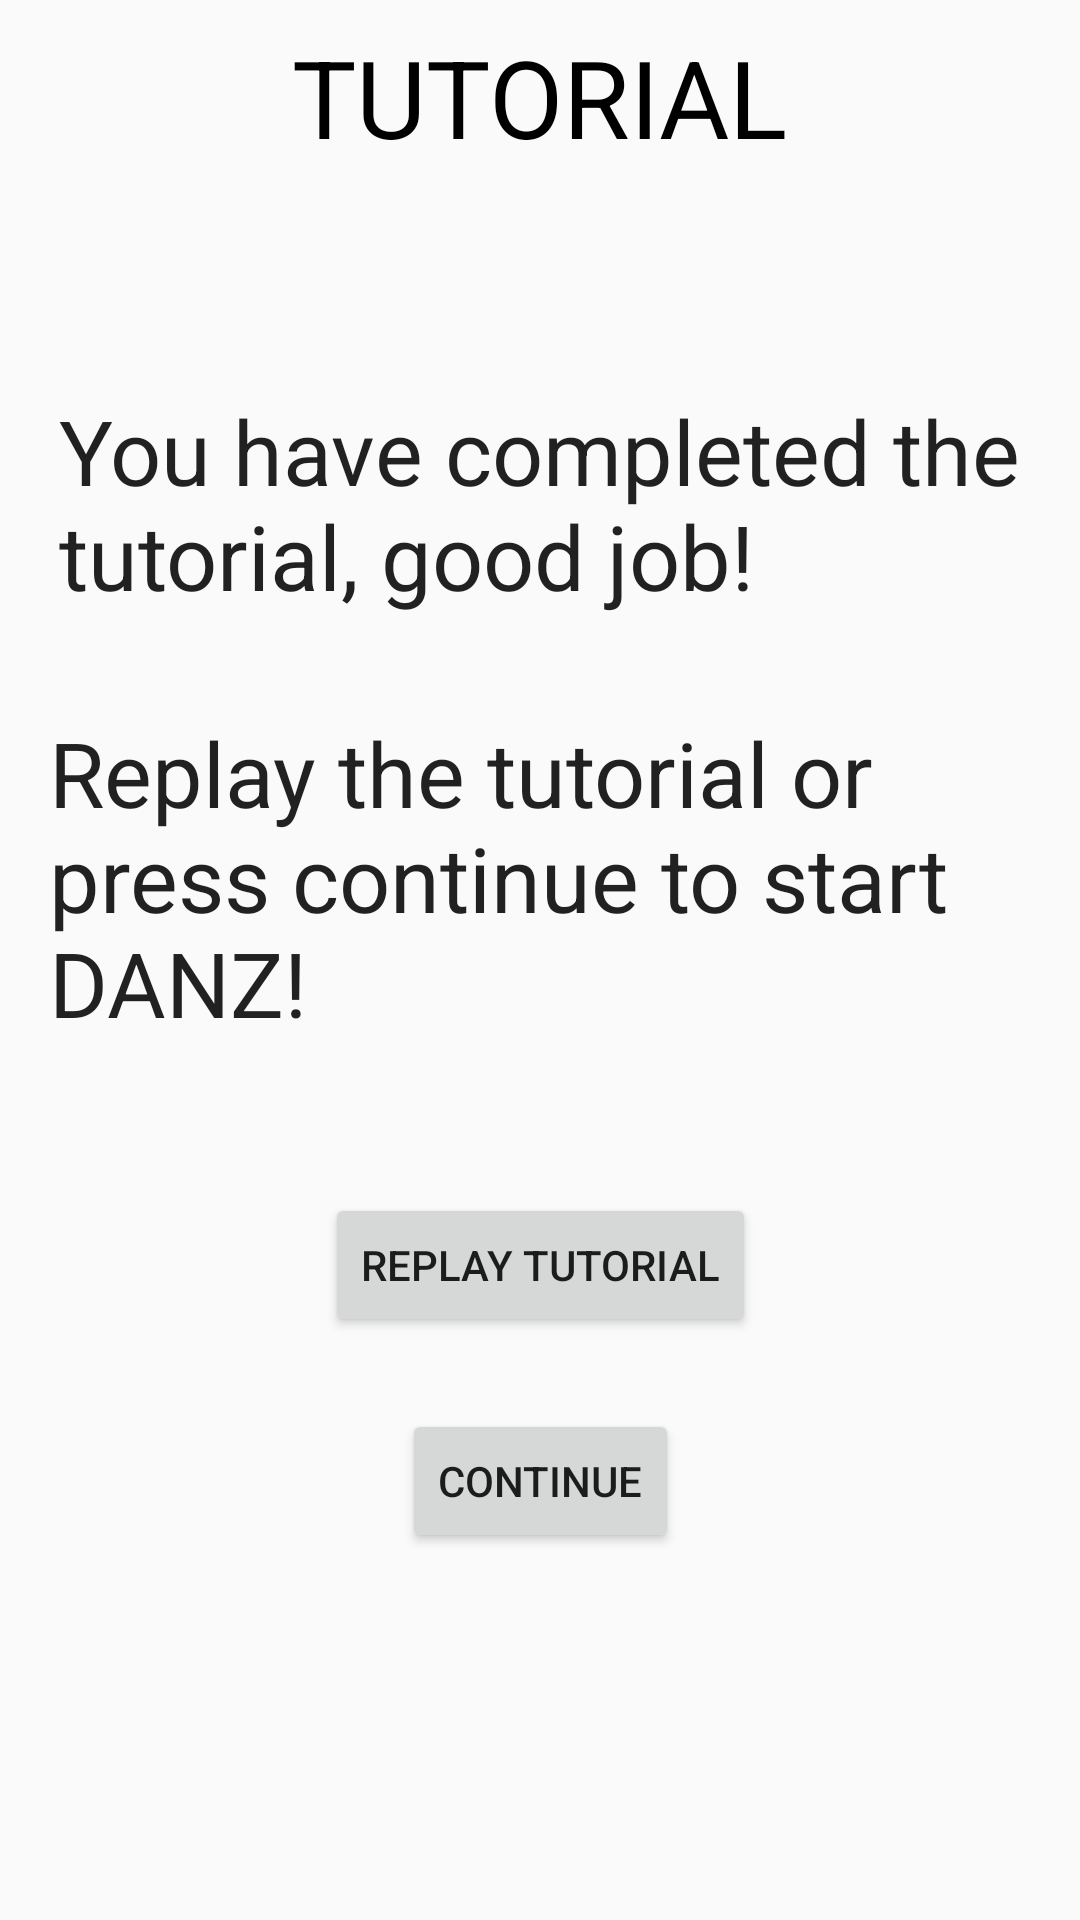

Produce the Android XML layout that renders to this screen, including the resource entries it uses.
<!-- AndroidManifest.xml: application theme AppTheme -->
<!-- res/layout/activity_post_tutorial.xml -->
<?xml version="1.0" encoding="utf-8"?>
<android.support.constraint.ConstraintLayout xmlns:android="http://schemas.android.com/apk/res/android"
    xmlns:app="http://schemas.android.com/apk/res-auto"
    xmlns:tools="http://schemas.android.com/tools"
    android:layout_width="match_parent"
    android:layout_height="match_parent"
    tools:context=".PostTutorial">

    <android.support.constraint.ConstraintLayout
        android:layout_width="match_parent"
        android:layout_height="match_parent"
        tools:context=".PreTutorial">

        <TextView
            android:id="@+id/tutorial2"
            android:layout_width="321dp"
            android:layout_height="wrap_content"
            android:layout_marginEnd="24dp"
            android:layout_marginLeft="24dp"
            android:layout_marginRight="24dp"
            android:layout_marginStart="24dp"
            android:layout_marginTop="32dp"
            android:text="Replay the tutorial or press continue to start DANZ!"
            android:textAppearance="@style/TextAppearance.AppCompat"
            android:textSize="30sp"
            app:layout_constraintEnd_toEndOf="parent"
            app:layout_constraintHorizontal_bias="0.888"
            app:layout_constraintStart_toStartOf="parent"
            app:layout_constraintTop_toBottomOf="@+id/tutorial1"
            tools:textColor="@android:color/black" />

        <Button
            android:id="@+id/replayButton"
            android:layout_width="wrap_content"
            android:layout_height="wrap_content"
            android:layout_marginEnd="8dp"
            android:layout_marginLeft="8dp"
            android:layout_marginRight="8dp"
            android:layout_marginStart="8dp"
            android:layout_marginTop="50dp"
            android:onClick="replay"
            android:text="Replay Tutorial"
            app:layout_constraintEnd_toEndOf="parent"
            app:layout_constraintStart_toStartOf="parent"
            app:layout_constraintTop_toBottomOf="@+id/tutorial2" />

        <TextView
            android:id="@+id/tutorial1"
            android:layout_width="321dp"
            android:layout_height="wrap_content"
            android:layout_marginEnd="24dp"
            android:layout_marginLeft="24dp"
            android:layout_marginRight="24dp"
            android:layout_marginStart="24dp"
            android:layout_marginTop="130dp"
            android:text="You have completed the tutorial, good job!"
            android:textAppearance="@style/TextAppearance.AppCompat"
            android:textSize="30sp"
            app:layout_constraintEnd_toEndOf="parent"
            app:layout_constraintStart_toStartOf="parent"
            app:layout_constraintTop_toTopOf="parent"
            tools:textColor="@android:color/black" />

        <Button
            android:id="@+id/continueButton"
            android:layout_width="wrap_content"
            android:layout_height="wrap_content"
            android:layout_marginEnd="8dp"
            android:layout_marginLeft="8dp"
            android:layout_marginRight="8dp"
            android:layout_marginStart="8dp"
            android:layout_marginTop="24dp"
            android:onClick="cont"
            android:text="Continue"
            app:layout_constraintEnd_toEndOf="parent"
            app:layout_constraintStart_toStartOf="parent"
            app:layout_constraintTop_toBottomOf="@+id/replayButton" />

        <TextView
            android:id="@+id/tutorial"
            android:layout_width="wrap_content"
            android:layout_height="wrap_content"
            android:layout_marginEnd="8dp"
            android:layout_marginLeft="8dp"
            android:layout_marginRight="8dp"
            android:layout_marginStart="8dp"
            android:layout_marginTop="8dp"
            android:text="TUTORIAL"
            android:textColor="@android:color/black"
            android:textSize="36sp"
            app:layout_constraintEnd_toEndOf="parent"
            app:layout_constraintStart_toStartOf="parent"
            app:layout_constraintTop_toTopOf="parent" />
    </android.support.constraint.ConstraintLayout>
</android.support.constraint.ConstraintLayout>
<!-- resources referenced by this layout -->
<resources>
  <style name="AppTheme" parent="Theme.AppCompat.Light.DarkActionBar">
          
          <item name="colorPrimary">@color/colorPrimary</item>
          <item name="colorPrimaryDark">@color/colorPrimaryDark</item>
          <item name="colorAccent">@color/colorAccent</item>
      </style>
  <color name="colorPrimary">#3F51B5</color>
  <color name="colorPrimaryDark">#303F9F</color>
  <color name="colorAccent">#FF4081</color>
</resources>
